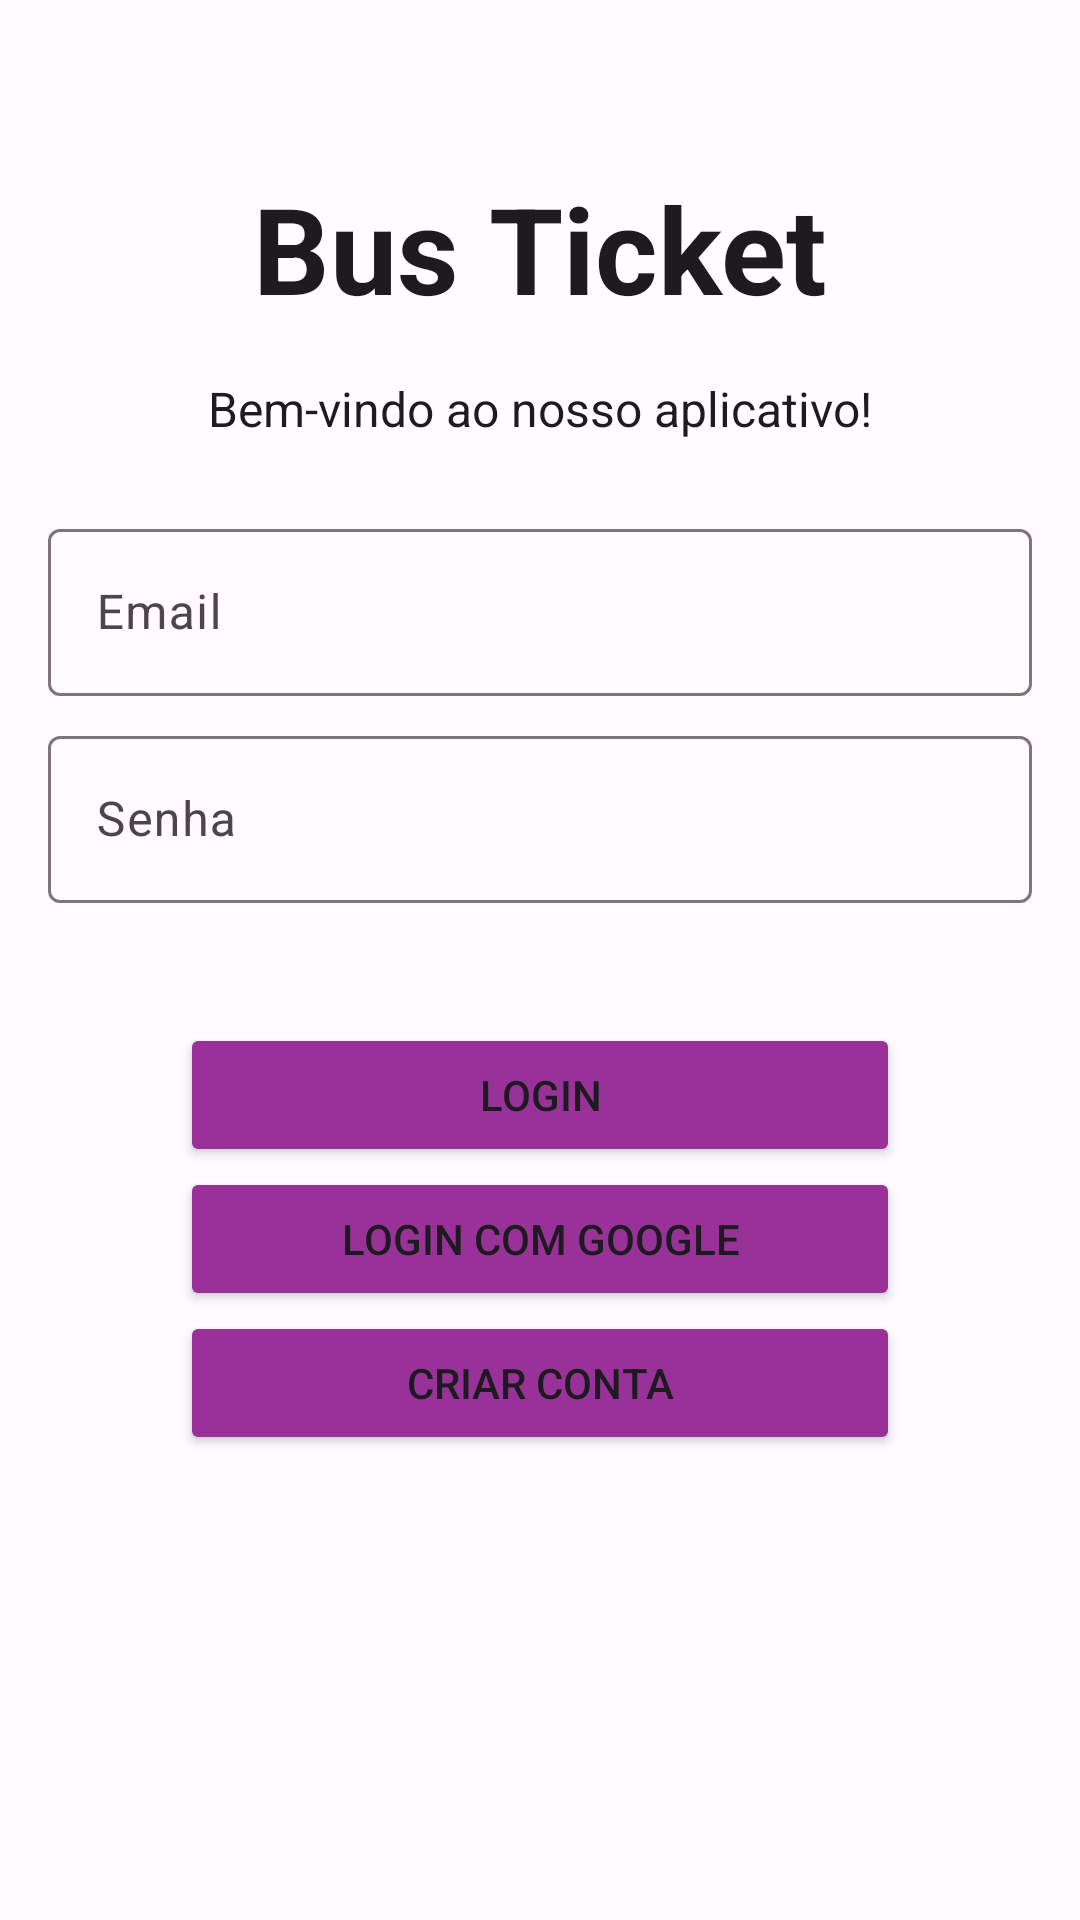

Android layout source for this screen:
<!-- AndroidManifest.xml: application theme AppTheme -->
<!-- res/layout/fragment_login.xml -->
<LinearLayout xmlns:android="http://schemas.android.com/apk/res/android"
    xmlns:app="http://schemas.android.com/apk/res-auto"
    xmlns:tools="http://schemas.android.com/tools"
    android:id="@+id/main_layout"
    android:layout_width="match_parent"
    android:layout_height="match_parent"
    android:background="?android:colorBackground"
    android:orientation="vertical"
    tools:context=".ui.LoginFragment">

    <ProgressBar
        android:id="@+id/progressBar"
        style="?android:attr/progressBarStyleHorizontal"
        android:layout_width="match_parent"
        android:layout_height="wrap_content"
        android:indeterminate="true"
        android:visibility="invisible" />

    <LinearLayout
        android:layout_width="match_parent"
        android:layout_height="wrap_content"
        android:layout_marginTop="40dp"
        android:gravity="center_horizontal"
        android:orientation="vertical">

        <TextView
            android:id="@+id/titleText"
            android:layout_width="wrap_content"
            android:layout_height="wrap_content"
            android:layout_marginBottom="@dimen/title_bottom_margin"
            android:text="@string/app_name"
            android:textSize="40sp"
            android:textColor="?colorOnBackground"
            android:textStyle="bold" />

        <TextView
            android:id="@+id/subTitle"
            android:layout_width="wrap_content"
            android:layout_height="wrap_content"
            android:text="@string/welcome_to_our_app"
            android:textColor="?colorOnBackground"
            android:textSize="16sp" />
    </LinearLayout>

    <androidx.constraintlayout.widget.ConstraintLayout
        android:layout_width="match_parent"
        android:layout_height="wrap_content"
        android:layout_marginStart="16dp"
        android:layout_marginEnd="16dp"
        android:layout_marginTop="24dp">


        <com.google.android.material.textfield.TextInputLayout
            android:id="@+id/fieldEmail"
            android:layout_width="match_parent"
            android:layout_height="wrap_content"
            android:hint="@string/hint_email"
            app:layout_constraintEnd_toEndOf="parent"
            app:layout_constraintTop_toTopOf="parent"
            app:layout_constraintStart_toStartOf="parent">

            <com.google.android.material.textfield.TextInputEditText
                android:layout_width="match_parent"
                android:layout_height="wrap_content" />

        </com.google.android.material.textfield.TextInputLayout>

        <com.google.android.material.textfield.TextInputLayout
            android:id="@+id/fieldPassword"
            android:layout_width="match_parent"
            android:layout_height="wrap_content"
            android:layout_marginTop="8dp"
            android:hint="@string/hint_password"
            android:textColor="?colorOnBackground"
            app:layout_constraintEnd_toEndOf="parent"
            app:layout_constraintStart_toStartOf="parent"
            app:layout_constraintTop_toBottomOf="@id/fieldEmail">

            <com.google.android.material.textfield.TextInputEditText
                android:layout_width="match_parent"
                android:layout_height="wrap_content" />

        </com.google.android.material.textfield.TextInputLayout>

        <Button
            android:id="@+id/emailSignInButton"
            android:layout_width="240dp"
            android:layout_height="wrap_content"
            android:layout_marginTop="40dp"
            android:text="@string/sign_in"
            android:backgroundTint="?colorPrimary"
            app:layout_constraintEnd_toEndOf="parent"
            app:layout_constraintStart_toStartOf="parent"
            app:layout_constraintTop_toBottomOf="@+id/fieldPassword" />


        <Button
            android:id="@+id/sign_in_with_google_btn"
            android:layout_width="240dp"
            android:layout_height="wrap_content"
            android:text="@string/sign_in_with_google"
            android:backgroundTint="?colorPrimary"
            app:layout_constraintStart_toStartOf="parent"
            app:layout_constraintEnd_toEndOf="parent"
            app:layout_constraintTop_toBottomOf="@+id/emailSignInButton" />

        <Button
            android:id="@+id/emailCreateAccountButton"
            android:layout_width="240dp"
            android:layout_height="wrap_content"
            android:text="@string/create_account"
            android:backgroundTint="?colorPrimary"
            app:layout_constraintStart_toStartOf="parent"
            app:layout_constraintEnd_toEndOf="parent"
            app:layout_constraintTop_toBottomOf="@+id/sign_in_with_google_btn" />

    </androidx.constraintlayout.widget.ConstraintLayout>
</LinearLayout>
<!-- resources referenced by this layout -->
<resources>
  <dimen name="title_bottom_margin">16dp</dimen>
  <string name="app_name">Bus Ticket</string>
  <string name="create_account">Criar conta</string>
  <string name="hint_email">Email</string>
  <string name="hint_password">Senha</string>
  <string name="sign_in">Login</string>
  <string name="sign_in_with_google">Login com Google</string>
  <string name="welcome_to_our_app">Bem-vindo ao nosso aplicativo!</string>
  <color name="md_theme_light_primary">#983298</color>
  <color name="md_theme_light_onPrimary">#FFFFFF</color>
  <color name="md_theme_light_primaryContainer">#FFD6F7</color>
  <color name="md_theme_light_onPrimaryContainer">#380039</color>
  <color name="md_theme_light_secondary">#6D5869</color>
  <color name="md_theme_light_onSecondary">#FFFFFF</color>
  <color name="md_theme_light_secondaryContainer">#F7DAEF</color>
  <color name="md_theme_light_onSecondaryContainer">#261625</color>
  <color name="md_theme_light_tertiary">#825246</color>
  <color name="md_theme_light_onTertiary">#FFFFFF</color>
  <color name="md_theme_light_tertiaryContainer">#FFDBD1</color>
  <color name="md_theme_light_onTertiaryContainer">#321209</color>
  <color name="md_theme_light_error">#BA1A1A</color>
  <color name="md_theme_light_errorContainer">#FFDAD6</color>
  <color name="md_theme_light_onError">#FFFFFF</color>
  <color name="md_theme_light_onErrorContainer">#410002</color>
  <color name="md_theme_light_background">#FFFBFF</color>
  <color name="md_theme_light_onBackground">#1E1A1D</color>
  <color name="md_theme_light_surface">#FFFBFF</color>
  <color name="md_theme_light_onSurface">#1E1A1D</color>
  <color name="md_theme_light_surfaceVariant">#EDDEE7</color>
  <color name="md_theme_light_onSurfaceVariant">#4E444B</color>
  <color name="md_theme_light_outline">#7F747C</color>
  <color name="md_theme_light_inverseOnSurface">#F8EEF2</color>
  <color name="md_theme_light_inverseSurface">#342F32</color>
  <color name="md_theme_light_inversePrimary">#FFAAF7</color>
</resources>
